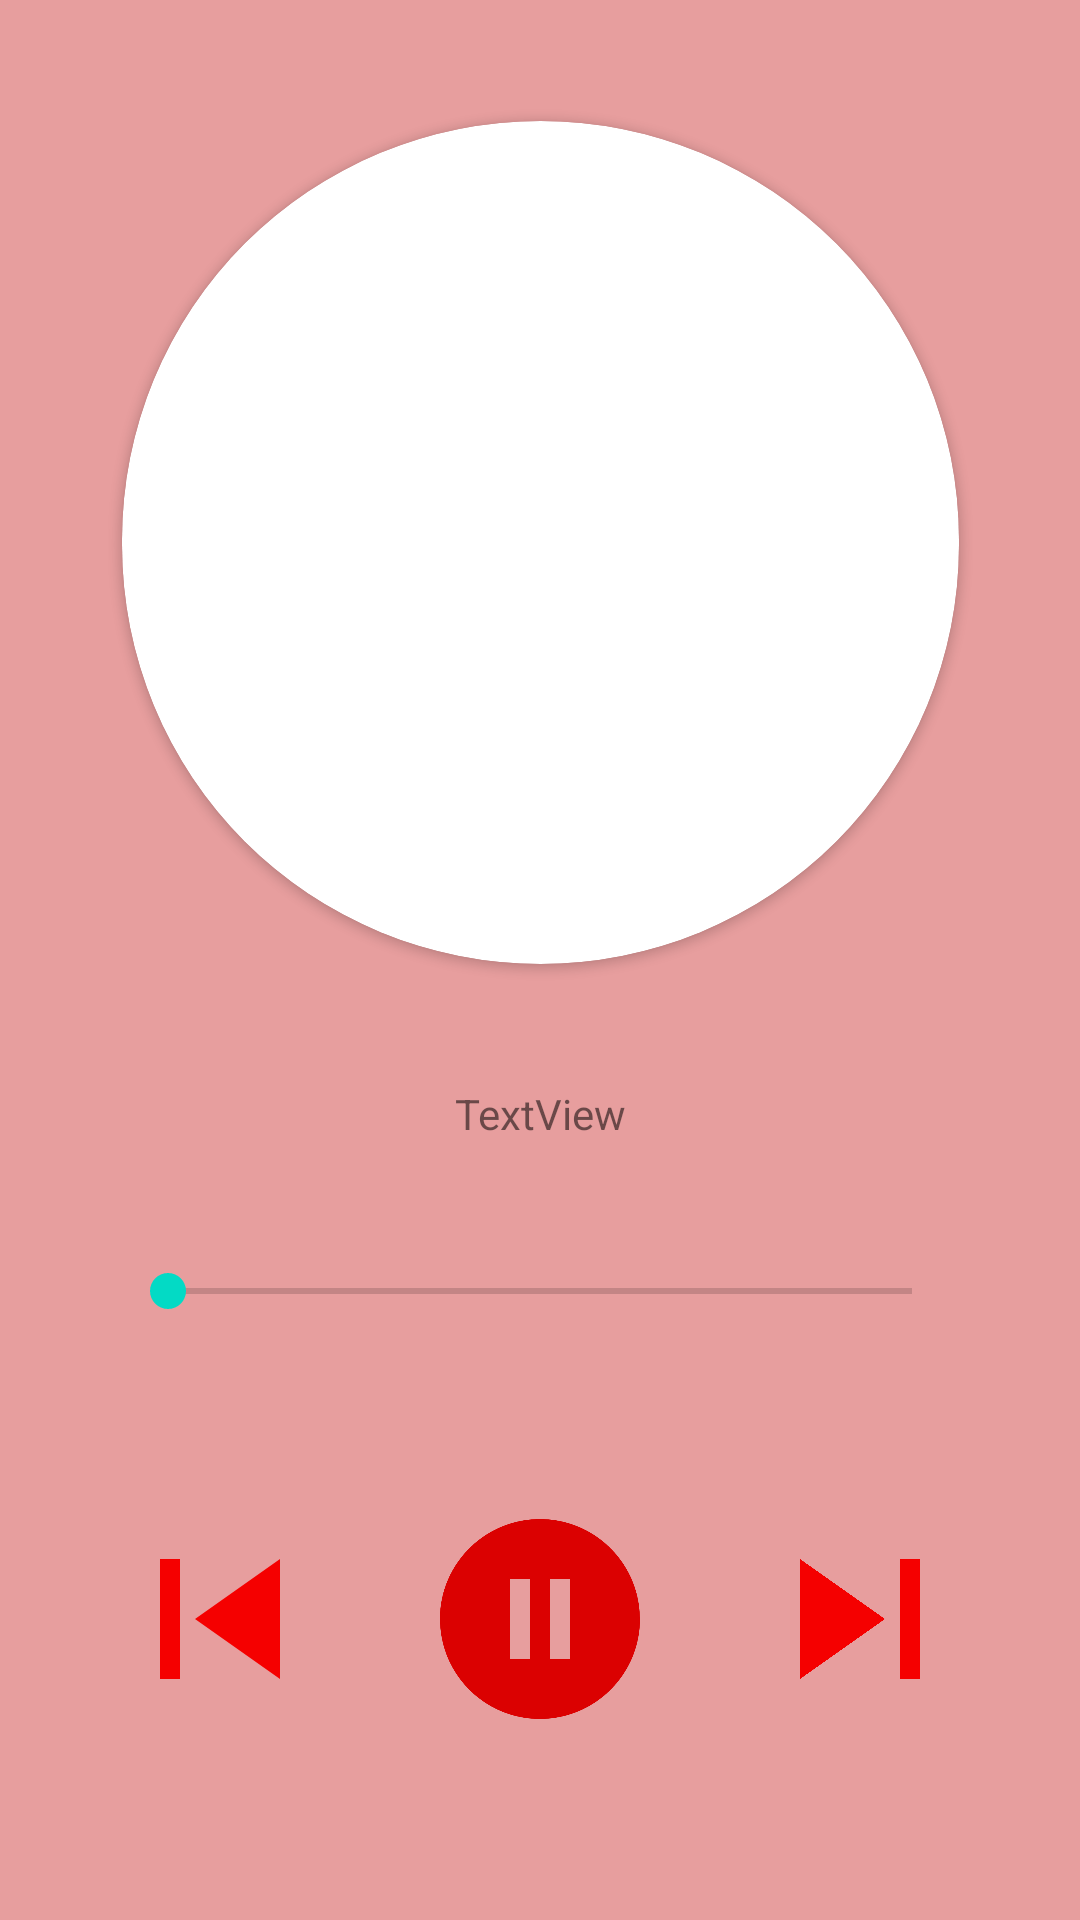

This screen was rendered from an Android layout file. Write that file and the resources it references.
<!-- AndroidManifest.xml: application theme Theme.IMusic -->
<!-- res/layout/activity_current_view.xml -->
<?xml version="1.0" encoding="utf-8"?>
<androidx.constraintlayout.widget.ConstraintLayout xmlns:android="http://schemas.android.com/apk/res/android"
    xmlns:app="http://schemas.android.com/apk/res-auto"
    xmlns:tools="http://schemas.android.com/tools"
    android:layout_width="match_parent"
    android:layout_height="match_parent"
    android:layout_margin="10dp"
    android:background="#E79E9E"
    tools:context=".CurrentView">

    <androidx.cardview.widget.CardView
        android:id="@+id/cardview"

        android:layout_width="wrap_content"
        android:layout_height="wrap_content"
        app:cardCornerRadius="1000dp"
        app:layout_constraintBottom_toTopOf="@+id/currentViewName"
        app:layout_constraintEnd_toEndOf="parent"
        app:layout_constraintStart_toStartOf="parent"
        app:layout_constraintTop_toTopOf="parent">

        <ImageView
            android:id="@+id/currentViewImage"
            android:layout_width="279dp"
            android:layout_height="281dp"
            android:src="@drawable/ic_baseline_music_note_24"

            app:layout_constraintHorizontal_bias="0.5"
            app:layout_constraintVertical_bias="0.5" />

    </androidx.cardview.widget.CardView>


    <TextView
        android:id="@+id/currentViewName"
        android:layout_width="wrap_content"
        android:layout_height="wrap_content"
        android:text="TextView"
        app:layout_constraintBottom_toTopOf="@+id/currentViewSeekBar"
        app:layout_constraintEnd_toEndOf="parent"
        app:layout_constraintHorizontal_bias="0.5"
        app:layout_constraintStart_toStartOf="parent"
        app:layout_constraintTop_toBottomOf="@+id/cardview"
        app:layout_constraintVertical_bias="0.5" />

    <SeekBar
        android:id="@+id/currentViewSeekBar"
        android:layout_width="match_parent"
        android:layout_height="wrap_content"
        android:layout_marginStart="40dp"
        android:layout_marginEnd="40dp"
        app:layout_constraintBottom_toTopOf="@+id/linearLayout3"
        app:layout_constraintEnd_toEndOf="parent"
        app:layout_constraintHorizontal_bias="0.5"
        app:layout_constraintStart_toStartOf="parent"
        app:layout_constraintTop_toBottomOf="@+id/currentViewName"
        app:layout_constraintVertical_bias="0.5" />

    <LinearLayout
        android:id="@+id/linearLayout3"
        android:layout_width="match_parent"
        android:layout_height="80dp"
        android:layout_margin="20dp"
        android:layout_marginStart="20dp"
        android:layout_marginEnd="20dp"
        android:orientation="horizontal"
        app:layout_constraintBottom_toBottomOf="parent"
        app:layout_constraintEnd_toEndOf="parent"
        app:layout_constraintHorizontal_bias="0.5"
        app:layout_constraintStart_toStartOf="parent"
        app:layout_constraintTop_toBottomOf="@+id/currentViewSeekBar"
        app:layout_constraintVertical_bias="0.5">

        <ImageView
            android:id="@+id/currentViewPrev"
            android:layout_width="wrap_content"
            android:layout_height="match_parent"
            android:layout_weight="1"
            android:src="@drawable/previous" />

        <ImageView
            android:id="@+id/currentViewPlayPause"
            android:layout_width="wrap_content"
            android:layout_height="match_parent"
            android:layout_weight="1"
            android:src="@drawable/pause" />

        <ImageView
            android:id="@+id/currentViewNext"
            android:layout_width="wrap_content"
            android:layout_height="match_parent"
            android:layout_weight="1"
            android:src="@drawable/next" />
    </LinearLayout>

</androidx.constraintlayout.widget.ConstraintLayout>
<!-- resources referenced by this layout -->
<resources>
  <!-- drawable next (drawable) -->
  <vector android:height="24dp" android:tint="#F50000"
      android:viewportHeight="24" android:viewportWidth="24"
      android:width="24dp" xmlns:android="http://schemas.android.com/apk/res/android">
      <path android:fillColor="@android:color/white" android:pathData="M6,18l8.5,-6L6,6v12zM16,6v12h2V6h-2z"/>
  </vector>
  <!-- drawable pause (drawable) -->
  <vector android:height="24dp" android:tint="#DB0101"
      android:viewportHeight="24" android:viewportWidth="24"
      android:width="24dp" xmlns:android="http://schemas.android.com/apk/res/android">
      <path android:fillColor="@android:color/white" android:pathData="M12,2C6.48,2 2,6.48 2,12s4.48,10 10,10s10,-4.48 10,-10S17.52,2 12,2zM11,16H9V8h2V16zM15,16h-2V8h2V16z"/>
  </vector>
  <!-- drawable previous (drawable) -->
  <vector android:height="24dp" android:tint="#F50000"
      android:viewportHeight="24" android:viewportWidth="24"
      android:width="24dp" xmlns:android="http://schemas.android.com/apk/res/android">
      <path android:fillColor="@android:color/white" android:pathData="M6,6h2v12L6,18zM9.5,12l8.5,6L18,6z"/>
  </vector>
  <style name="Theme.IMusic" parent="Theme.MaterialComponents.DayNight.NoActionBar">
          
          <item name="colorPrimary">@color/purple_500</item>
          <item name="colorPrimaryVariant">@color/purple_700</item>
          <item name="colorOnPrimary">@color/white</item>
          
          <item name="colorSecondary">@color/teal_200</item>
          <item name="colorSecondaryVariant">@color/teal_700</item>
          <item name="colorOnSecondary">@color/black</item>
          
          <item name="android:statusBarColor">?attr/colorPrimaryVariant</item>
          
      </style>
  <!-- not gathered from this repository: default colours our renderer supplied (Android Studio template values) -->
  <color name="purple_500">#FF6200EE</color>
  <color name="purple_700">#FF3700B3</color>
  <color name="teal_200">#FF03DAC5</color>
  <color name="teal_700">#FF018786</color>
  <color name="black">#FF000000</color>
  <color name="white">#FFFFFFFF</color>
</resources>
